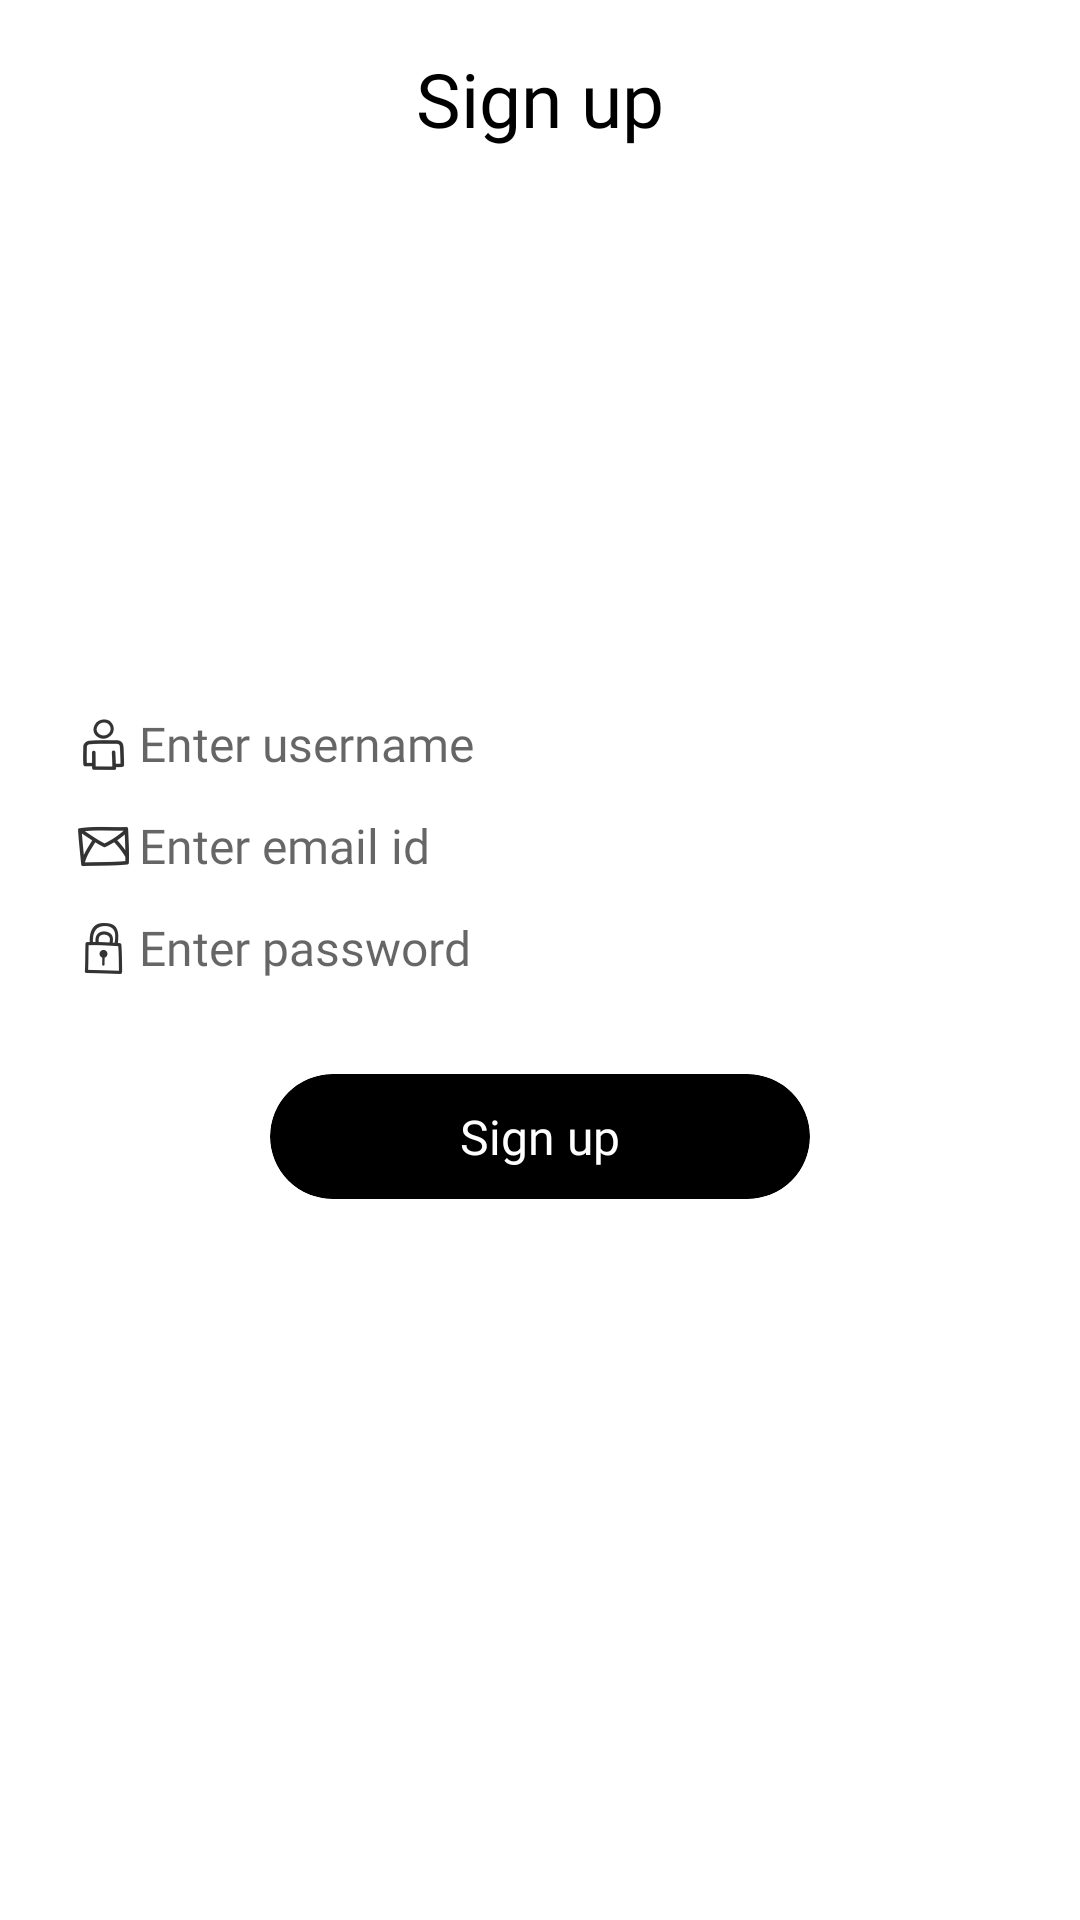

Produce the Android XML layout that renders to this screen, including the resource entries it uses.
<!-- AndroidManifest.xml: application theme AppTheme -->
<!-- res/layout/signup.xml -->
<?xml version="1.0" encoding="utf-8"?>
<RelativeLayout xmlns:android="http://schemas.android.com/apk/res/android"
    xmlns:app="http://schemas.android.com/apk/res-auto"
    xmlns:tools="http://schemas.android.com/tools"
    android:id="@+id/rlsignUpActivity"
    android:layout_width="match_parent"
    android:layout_height="match_parent"
    android:background="#ffffff"
    tools:context=".signup">
<LinearLayout
    android:layout_width="match_parent"
    android:layout_height="wrap_content"
    android:padding="8dp"
    android:gravity="center_vertical|center_horizontal">
    <TextView
        android:layout_width="wrap_content"
        android:layout_height="wrap_content"
        android:padding="8dp"
        android:text="Sign up"
        android:textSize="25sp"
        android:fontFamily="@font/sfpb"
        android:textColor="#000000"/>
</LinearLayout>

    <android.support.v7.widget.CardView
        android:id="@+id/signUpLayOut"
        android:layout_width="match_parent"
        android:layout_height="wrap_content"
        android:layout_centerHorizontal="true"
        android:layout_below="@+id/passswordLayout"
        app:cardBackgroundColor="@color/main_color_black"
        app:cardCornerRadius="30dp"
        android:layout_marginBottom="25dp"
        android:layout_marginLeft="90dp"
        android:layout_marginRight="90dp"
        app:cardElevation="0dp">

        <TextView
            android:id="@+id/signUpBtn"
            android:layout_width="match_parent"
            android:layout_height="wrap_content"
            android:gravity="center"
            android:padding="10dp"
            android:fontFamily="@font/sfpr"
            android:text="Sign up"
            android:textColor="@android:color/white"
            android:textSize="16sp" />
    </android.support.v7.widget.CardView>

    <RelativeLayout
        android:id="@+id/emailLayout"
        android:layout_width="315dp"
        android:layout_height="wrap_content"
        android:layout_below="@+id/userLayout"
        android:layout_centerHorizontal="true"
        android:layout_marginBottom="10dp"
        android:background="@drawable/custom_border">

        <EditText
            android:id="@+id/email"
            android:layout_width="315dp"
            android:layout_height="wrap_content"
            android:layout_centerInParent="true"
            android:background="@android:color/transparent"
            android:drawableLeft="@drawable/ic_action_email"
            android:drawableStart="@drawable/ic_action_email"
            android:ems="10"
            android:focusable="auto"
            android:fontFamily="@font/sfpr"
            android:hint="@string/enter_email_id"
            android:inputType="textEmailAddress"
            android:textSize="16sp" />
    </RelativeLayout>

    <RelativeLayout
        android:id="@+id/passswordLayout"
        android:layout_width="315dp"
        android:layout_height="wrap_content"
        android:layout_below="@+id/emailLayout"
        android:layout_centerHorizontal="true"
        android:layout_marginBottom="30dp"
        android:background="@drawable/custom_border">

        <EditText
            android:id="@+id/password"
            android:layout_width="315dp"
            android:layout_height="wrap_content"
            android:layout_centerInParent="true"
            android:background="@android:color/transparent"
            android:drawableLeft="@drawable/ic_action_password"
            android:drawableStart="@drawable/ic_action_password"
            android:ems="10"
            android:focusable="auto"
            android:hint="@string/enter_password"
            android:fontFamily="@font/sfpr"
            android:inputType="textPassword"
            android:textSize="16sp" />
    </RelativeLayout>

    <RelativeLayout
        android:id="@+id/userLayout"
        android:layout_width="315dp"
        android:layout_height="wrap_content"
        android:layout_alignParentTop="true"
        android:layout_centerHorizontal="true"
        android:layout_marginTop="236dp"
        android:layout_marginBottom="10dp"
        android:background="@drawable/custom_border">

        <EditText
            android:id="@+id/username"
            android:layout_width="315dp"
            android:layout_height="wrap_content"
            android:layout_centerInParent="true"
            android:background="@android:color/transparent"
            android:drawableLeft="@drawable/ic_action_username"
            android:drawableStart="@drawable/ic_action_username"
            android:ems="10"
            android:focusable="auto"
            android:fontFamily="@font/sfpr"
            android:hint="@string/enter_username_you_want"
            android:inputType="textPersonName"
            android:textSize="16sp" />

    </RelativeLayout>

    <ImageView
        android:id="@+id/logoInSignUp"
        android:layout_width="wrap_content"
        android:layout_height="152dp"
        android:layout_alignParentTop="true"
        android:layout_centerHorizontal="true"
        android:layout_marginTop="60dp"
        android:contentDescription="@string/logo"
        app:srcCompat="@drawable/signup" />

</RelativeLayout>
<!-- resources referenced by this layout -->
<resources>
  <color name="main_color_black">#000000</color>
  <!-- drawable ic_action_email: png bitmap (drawable-hdpi, 736 bytes) -->
  <!-- drawable ic_action_password: png bitmap (drawable-hdpi, 732 bytes) -->
  <!-- drawable ic_action_username: png bitmap (drawable-hdpi, 692 bytes) -->
  <string name="enter_email_id">Enter email id</string>
  <string name="enter_password">Enter password</string>
  <string name="enter_username_you_want">Enter username</string>
  <string name="logo">logo</string>
  <style name="AppTheme" parent="Theme.AppCompat.Light.NoActionBar">
          
          <item name="android:navigationBarColor">@color/black</item>
          <item name="colorPrimary">@color/colorPrimary</item>
          <item name="colorPrimaryDark">@color/colorPrimaryDark</item>
      </style>
  <color name="black">#000000</color>
  <color name="colorPrimary">#000000</color>
  <color name="colorPrimaryDark">#000000</color>
</resources>
